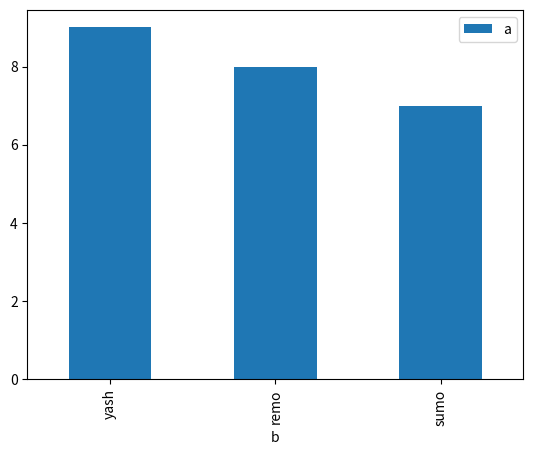

Reproduce this figure in Python.
import matplotlib.pyplot as plt
import pandas as pd

df = pd.DataFrame({'a':[9,8,7],'b':['yash','remo','sumo']})
df.plot(x="b",y="a",kind="bar")